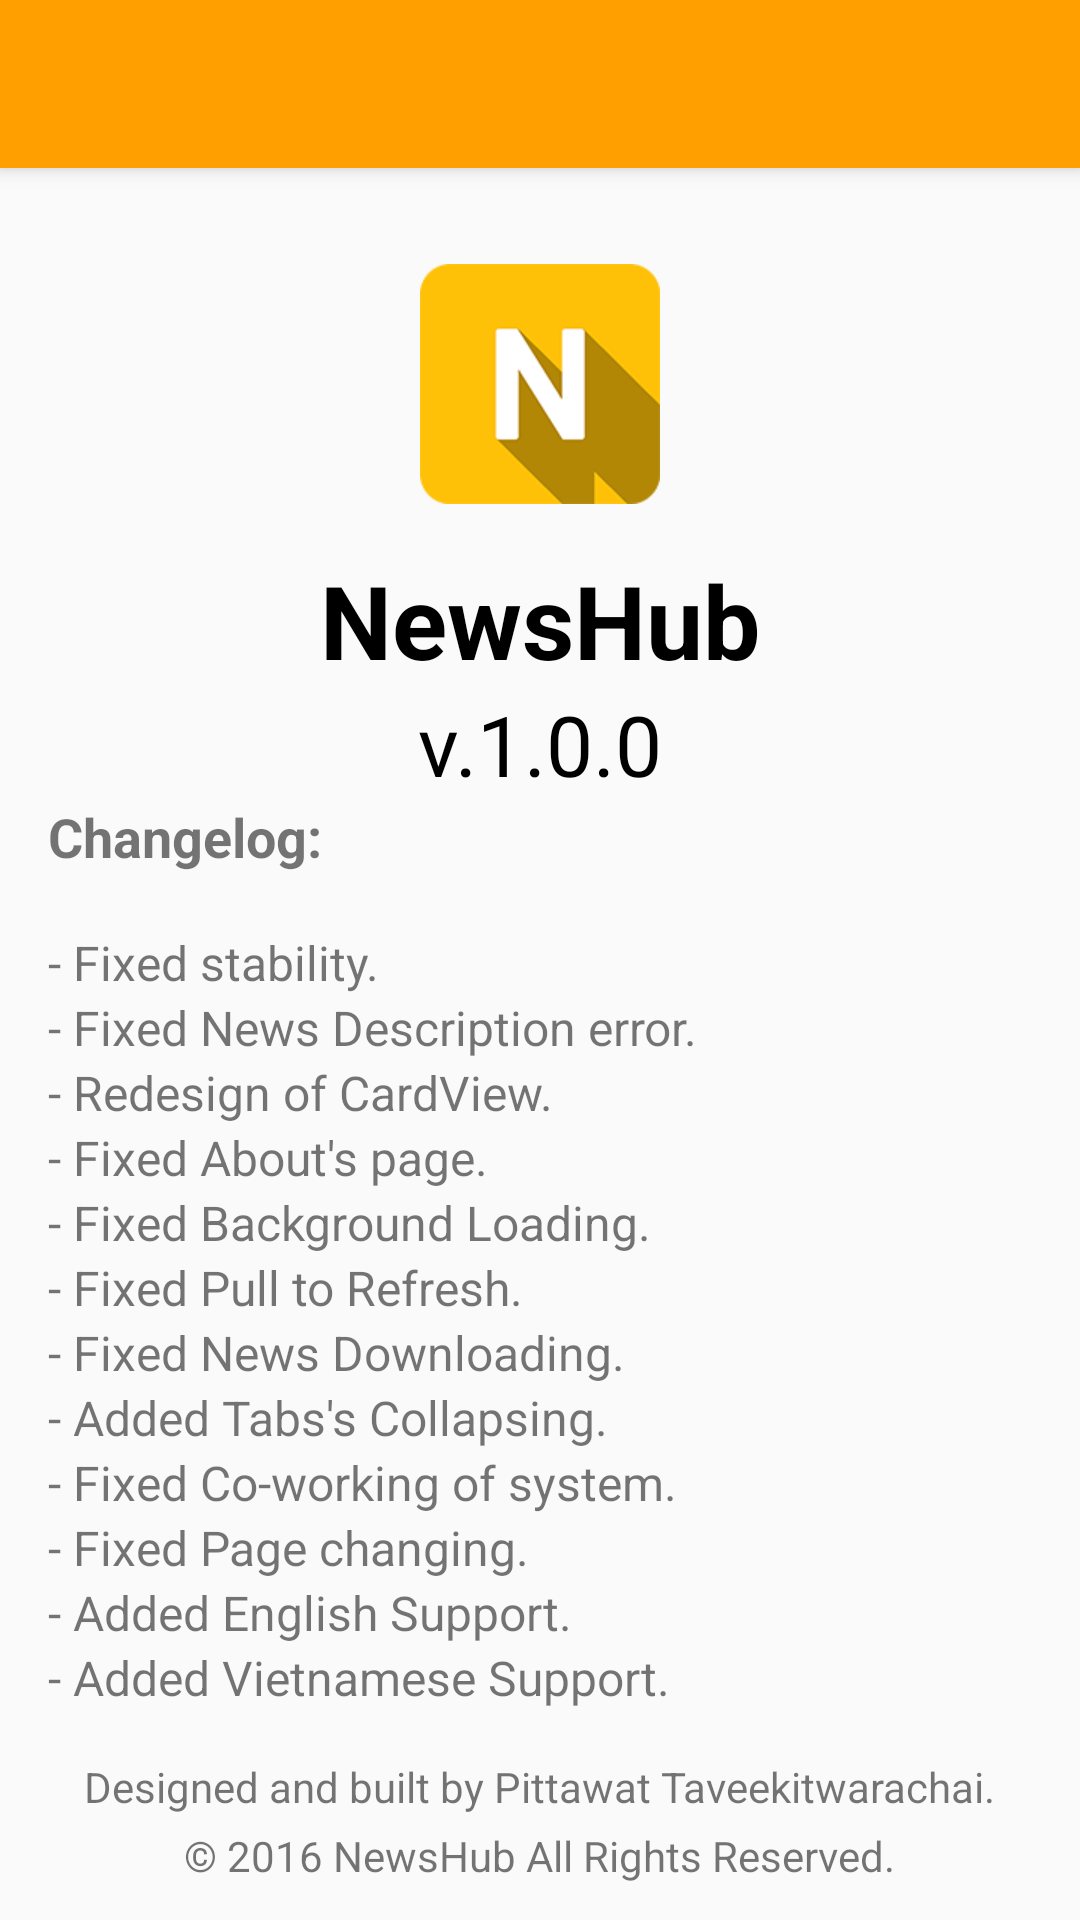

Produce the Android XML layout that renders to this screen, including the resource entries it uses.
<!-- AndroidManifest.xml: application theme AppTheme -->
<!-- res/layout/activity_about.xml -->
<?xml version="1.0" encoding="utf-8"?>
<RelativeLayout xmlns:android="http://schemas.android.com/apk/res/android"
    xmlns:app="http://schemas.android.com/apk/res-auto"
    xmlns:tools="http://schemas.android.com/tools"
    android:id="@+id/aboutActivity"
    android:layout_width="match_parent"
    android:layout_height="match_parent"
    tools:context=".activity.AboutActivity">

    <android.support.design.widget.CoordinatorLayout
        android:layout_width="match_parent"
        android:layout_height="match_parent">

        <android.support.design.widget.AppBarLayout
            android:layout_width="match_parent"
            android:layout_height="wrap_content"
            android:theme="@style/ThemeOverlay.AppCompat.Dark.ActionBar">

            <android.support.v7.widget.Toolbar
                android:id="@+id/toolsbar"
                android:layout_width="match_parent"
                android:layout_height="?attr/actionBarSize"
                app:popupTheme="@style/ThemeOverlay.AppCompat.Light"
                app:theme="@style/ThemeOverlay.AppCompat.Dark.ActionBar" />

        </android.support.design.widget.AppBarLayout>

        <android.support.v4.widget.NestedScrollView
            android:layout_width="match_parent"
            android:layout_height="match_parent"
            app:layout_behavior="@string/appbar_scrolling_view_behavior">

            <RelativeLayout
                android:layout_width="match_parent"
                android:layout_height="match_parent">

                <LinearLayout
                    android:layout_width="match_parent"
                    android:layout_height="wrap_content"
                    android:orientation="vertical"
                    android:padding="16dp">

                    <ImageView
                        android:layout_width="wrap_content"
                        android:layout_height="0dp"
                        android:layout_gravity="center"
                        android:layout_margin="16dp"
                        android:layout_weight="1"
                        android:src="@drawable/logo_big" />

                    <TextView
                        android:layout_width="wrap_content"
                        android:layout_height="0dp"
                        android:layout_gravity="center"
                        android:layout_weight="1"
                        android:freezesText="true"
                        android:gravity="center_horizontal"
                        android:text="@string/about_title"
                        android:textColor="#000000"
                        android:textSize="34sp"
                        android:textStyle="bold" />

                    <TextView
                        android:layout_width="wrap_content"
                        android:layout_height="wrap_content"
                        android:layout_gravity="center_horizontal"
                        android:freezesText="true"
                        android:text="@string/about_version"
                        android:textColor="#000000"
                        android:textSize="28sp" />

                    <TextView
                        android:layout_width="wrap_content"
                        android:layout_height="wrap_content"
                        android:freezesText="true"
                        android:text="@string/about_changelog"
                        android:textSize="18sp"
                        android:textStyle="bold" />

                    <TextView
                        android:layout_width="wrap_content"
                        android:layout_height="wrap_content"
                        android:freezesText="true"
                        android:text="@string/about_line_1"
                        android:textSize="16sp" />

                    <TextView
                        android:layout_width="wrap_content"
                        android:layout_height="wrap_content"
                        android:freezesText="true"
                        android:text="@string/about_line_2"
                        android:textSize="16sp" />

                    <TextView
                        android:layout_width="wrap_content"
                        android:layout_height="wrap_content"
                        android:freezesText="true"
                        android:text="@string/about_line_3"
                        android:textSize="16sp" />

                    <TextView
                        android:layout_width="wrap_content"
                        android:layout_height="wrap_content"
                        android:freezesText="true"
                        android:text="@string/about_line_4"
                        android:textSize="16sp" />

                    <TextView
                        android:layout_width="wrap_content"
                        android:layout_height="wrap_content"
                        android:freezesText="true"
                        android:text="@string/about_line_5"
                        android:textSize="16sp" />

                    <TextView
                        android:layout_width="wrap_content"
                        android:layout_height="wrap_content"
                        android:freezesText="true"
                        android:text="@string/about_line_6"
                        android:textSize="16sp" />

                    <TextView
                        android:layout_width="wrap_content"
                        android:layout_height="wrap_content"
                        android:freezesText="true"
                        android:text="@string/about_line_7"
                        android:textSize="16sp" />

                    <TextView
                        android:layout_width="wrap_content"
                        android:layout_height="wrap_content"
                        android:freezesText="true"
                        android:text="@string/about_line_8"
                        android:textSize="16sp" />

                    <TextView
                        android:layout_width="wrap_content"
                        android:layout_height="wrap_content"
                        android:freezesText="true"
                        android:text="@string/about_line_9"
                        android:textSize="16sp" />

                    <TextView
                        android:layout_width="wrap_content"
                        android:layout_height="wrap_content"
                        android:freezesText="true"
                        android:text="@string/about_line_10"
                        android:textSize="16sp" />

                    <TextView
                        android:layout_width="wrap_content"
                        android:layout_height="wrap_content"
                        android:freezesText="true"
                        android:text="@string/about_line_11"
                        android:textSize="16sp" />

                    <TextView
                        android:layout_width="wrap_content"
                        android:layout_height="wrap_content"
                        android:freezesText="true"
                        android:text="@string/about_line_12"
                        android:textSize="16sp" />

                    <TextView
                        android:layout_marginTop="16dp"
                        android:layout_gravity="center_horizontal"
                        android:layout_width="wrap_content"
                        android:layout_height="wrap_content"
                        android:layout_marginBottom="4dp"
                        android:freezesText="true"
                        android:text="@string/about_credit_1" />

                    <TextView
                        android:layout_gravity="center_horizontal"
                        android:layout_width="wrap_content"
                        android:layout_height="wrap_content"
                        android:freezesText="true"
                        android:text="@string/about_credit_2" />

                </LinearLayout>

            </RelativeLayout>

        </android.support.v4.widget.NestedScrollView>

    </android.support.design.widget.CoordinatorLayout>

</RelativeLayout>
<!-- resources referenced by this layout -->
<resources>
  <!-- drawable logo_big: png bitmap (drawable-xhdpi, 21812 bytes) -->
  <string name="about_changelog">Changelog:</string>
  <string name="about_credit_1">Designed and built by Pittawat Taveekitwarachai.</string>
  <string name="about_credit_2">© 2016 NewsHub All Rights Reserved.</string>
  <string name="about_line_1">\n- Fixed stability.</string>
  <string name="about_line_10">- Fixed Page changing.</string>
  <string name="about_line_11">- Added English Support.</string>
  <string name="about_line_12">- Added Vietnamese Support.</string>
  <string name="about_line_2">- Fixed News Description error.</string>
  <string name="about_line_3">- Redesign of CardView.</string>
  <string name="about_line_4">- Fixed About\'s page.</string>
  <string name="about_line_5">- Fixed Background Loading.</string>
  <string name="about_line_6">- Fixed Pull to Refresh.</string>
  <string name="about_line_7">- Fixed News Downloading.</string>
  <string name="about_line_8">- Added Tabs\'s Collapsing.</string>
  <string name="about_line_9">- Fixed Co-working of system.</string>
  <string name="about_title">NewsHub</string>
  <string name="about_version">v.1.0.0</string>
  <style name="AppTheme" parent="Theme.AppCompat.Light.NoActionBar">
          
          <item name="colorPrimary">@color/colorPrimary</item>
          <item name="colorPrimaryDark">@color/colorPrimaryDark</item>
          <item name="colorAccent">@color/colorAccent</item>
          <item name="preferenceTheme">@style/PreferenceThemeOverlay</item>
      </style>
  <color name="colorPrimary">#FFA000</color>
  <color name="colorPrimaryDark">#FFC107</color>
  <color name="colorAccent">#FFF</color>
</resources>
